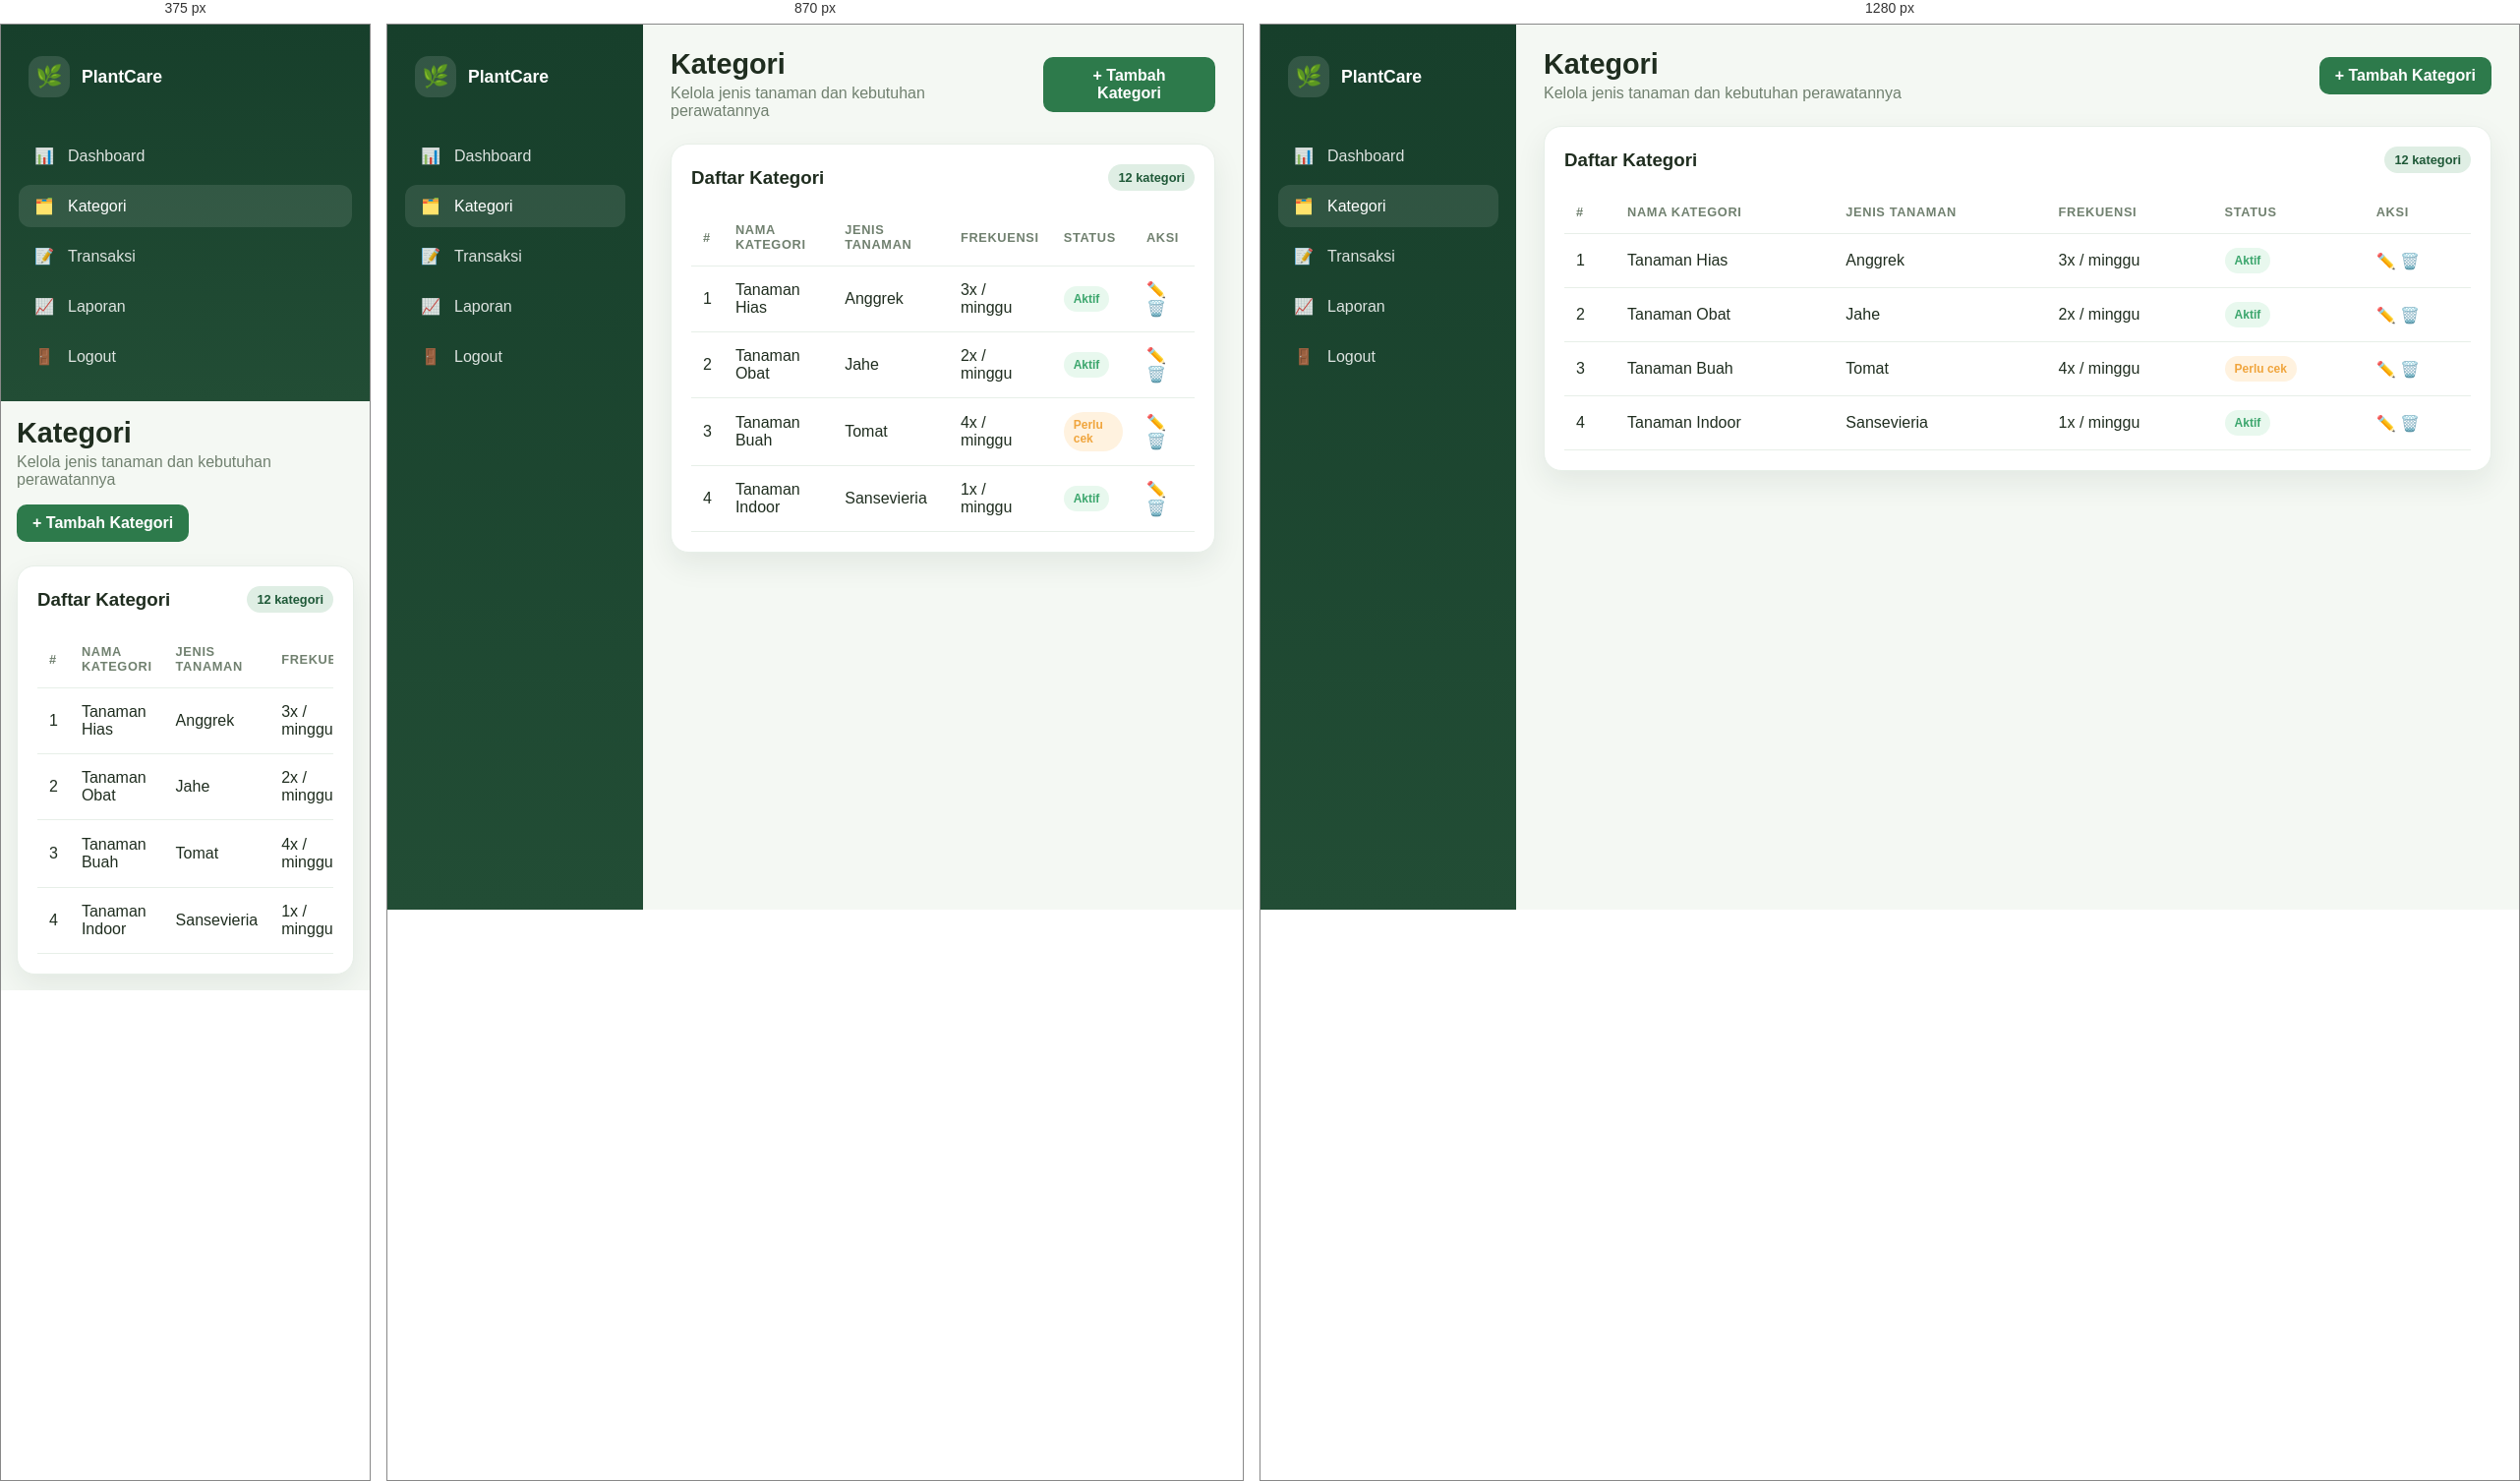
Rendered at 375 px, 870 px and 1280 px, left to right.

<!-- file: kategori.html -->
<!DOCTYPE html>
<html lang="id">
<head>
  <meta charset="UTF-8" />
  <meta name="viewport" content="width=device-width, initial-scale=1.0" />
  <title>Kategori - PlantCare</title>
  <link rel="stylesheet" href="style.css" />
</head>
<body>
  <div class="app-shell">
    <aside class="sidebar">
      <div class="brand">
        <div class="brand-mark">🌿</div>
        <h2>PlantCare</h2>
      </div>

      <nav class="nav">
        <a class="nav-link" href="dashboard.html"><span class="nav-icon">📊</span> Dashboard</a>
        <a class="nav-link active" href="kategori.html"><span class="nav-icon">🗂️</span> Kategori</a>
        <a class="nav-link" href="transaksi.html"><span class="nav-icon">📝</span> Transaksi</a>
        <a class="nav-link" href="laporan.html"><span class="nav-icon">📈</span> Laporan</a>
        <a class="nav-link" href="login.html"><span class="nav-icon">🚪</span> Logout</a>
      </nav>
    </aside>

    <main class="main">
      <div class="topbar">
        <div class="topbar-title">
          <h1>Kategori</h1>
          <p>Kelola jenis tanaman dan kebutuhan perawatannya</p>
        </div>

        <div class="topbar-actions">
          <button class="btn primary">+ Tambah Kategori</button>
        </div>
      </div>

      <div class="large-card">
        <div class="action-row">
          <h3>Daftar Kategori</h3>
          <div class="filter-tag">12 kategori</div>
        </div>

        <div class="table-wrap">
          <table>
            <thead>
              <tr>
                <th>#</th>
                <th>Nama Kategori</th>
                <th>Jenis Tanaman</th>
                <th>Frekuensi</th>
                <th>Status</th>
                <th>Aksi</th>
              </tr>
            </thead>
            <tbody>
              <tr>
                <td>1</td>
                <td>Tanaman Hias</td>
                <td>Anggrek</td>
                <td>3x / minggu</td>
                <td><span class="badge success">Aktif</span></td>
                <td>✏️ 🗑️</td>
              </tr>
              <tr>
                <td>2</td>
                <td>Tanaman Obat</td>
                <td>Jahe</td>
                <td>2x / minggu</td>
                <td><span class="badge success">Aktif</span></td>
                <td>✏️ 🗑️</td>
              </tr>
              <tr>
                <td>3</td>
                <td>Tanaman Buah</td>
                <td>Tomat</td>
                <td>4x / minggu</td>
                <td><span class="badge warning">Perlu cek</span></td>
                <td>✏️ 🗑️</td>
              </tr>
              <tr>
                <td>4</td>
                <td>Tanaman Indoor</td>
                <td>Sansevieria</td>
                <td>1x / minggu</td>
                <td><span class="badge success">Aktif</span></td>
                <td>✏️ 🗑️</td>
              </tr>
            </tbody>
          </table>
        </div>
      </div>
    </main>
  </div>

  <script src="script.js"></script>
</body>
</html>


/* @media block from style.css */
@media (max-width: 980px) {
  .content-grid {
    grid-template-columns: repeat(2, minmax(0, 1fr));
  }

  .section-row {
    grid-template-columns: 1fr;
  }

  .login-card {
    grid-template-columns: 1fr;
  }
}

/* @media block from style.css */
@media (max-width: 760px) {
  .app-shell {
    flex-direction: column;
  }

  .sidebar {
    width: 100%;
    height: auto;
    position: relative;
  }

  .main {
    padding: 16px;
  }

  .topbar {
    flex-direction: column;
    align-items: flex-start;
  }

  .content-grid,
  .form-grid,
  .report-box {
    grid-template-columns: 1fr;
  }
}